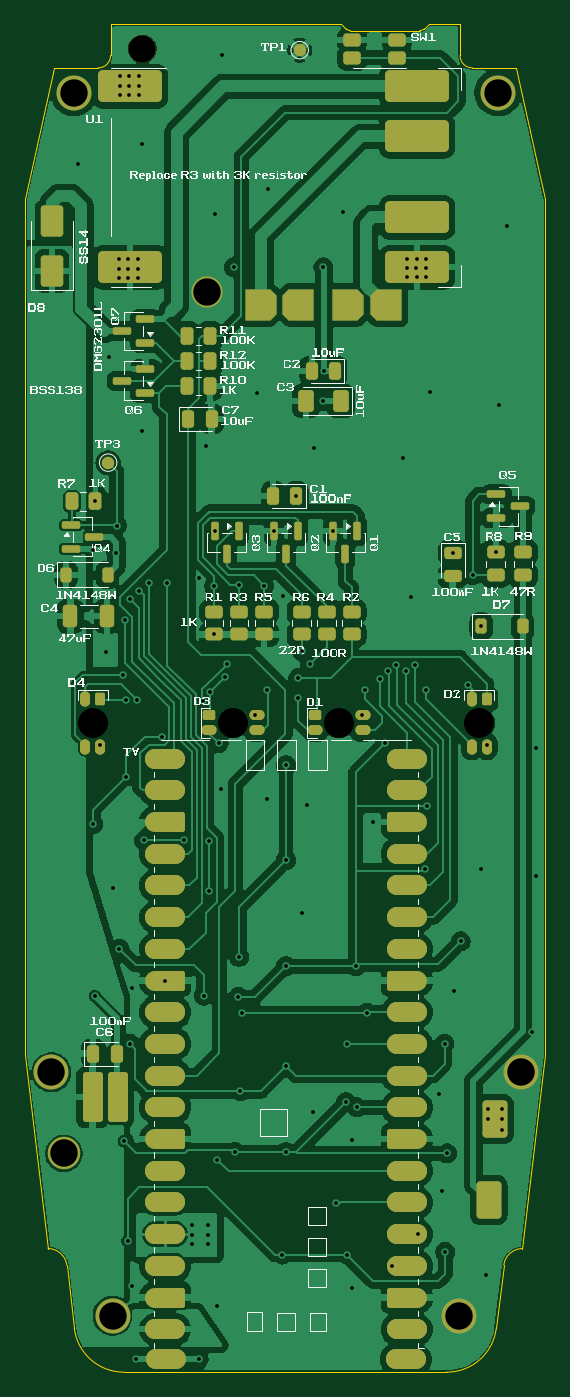
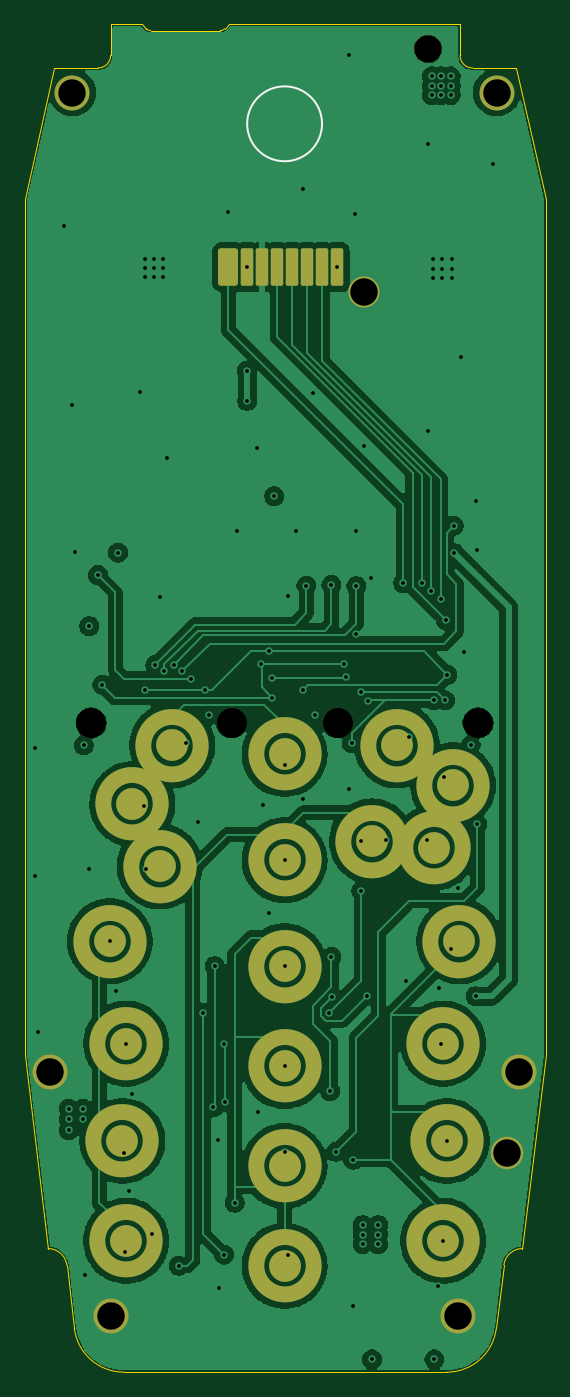
Circuit board: 11 layer files. Board 41.7 x 108.0 mm.
- bottom_copper: 3310_pico-B_Cu.gbr (174220 bytes)
- bottom_mask: 3310_pico-B_Mask.gbr (5322 bytes)
- bottom_silk: 3310_pico-B_Silkscreen.gbr (630 bytes)
- outline: 3310_pico-Edge_Cuts.gbr (2128 bytes)
- top_copper: 3310_pico-F_Cu.gbr (284925 bytes)
- top_mask: 3310_pico-F_Mask.gbr (11691 bytes)
- top_silk: 3310_pico-F_Silkscreen.gbr (125875 bytes)
- inner_copper: 3310_pico-In1_Cu.gbr (154941 bytes)
- inner_copper: 3310_pico-In2_Cu.gbr (306065 bytes)
- drill: 3310_pico-NPTH.drl (463 bytes)
- drill: 3310_pico-PTH.drl (3020 bytes)

=== bottom_copper: 3310_pico-B_Cu.gbr (174220 bytes, source omitted) ===
=== bottom_mask: 3310_pico-B_Mask.gbr (5322 bytes, source withheld) ===
=== bottom_silk: 3310_pico-B_Silkscreen.gbr ===
%TF.GenerationSoftware,KiCad,Pcbnew,10.0.5*%
%TF.CreationDate,2026-09-12T21:28:26+12:00*%
%TF.ProjectId,3310_pico,33333130-5f70-4696-936f-2e6b69636164,rev?*%
%TF.SameCoordinates,Original*%
%TF.FileFunction,Legend,Bot*%
%TF.FilePolarity,Positive*%
%FSLAX46Y46*%
G04 Gerber Fmt 4.6, Leading zero omitted, Abs format (unit mm)*
G04 Created by KiCad (PCBNEW 10.0.5) date 2026-09-12 21:28:26*
%MOMM*%
%LPD*%
G01*
G04 APERTURE LIST*
%ADD10C,0.200000*%
G04 APERTURE END LIST*
D10*
X163000000Y-53000000D02*
G75*
G02*
X157000000Y-53000000I-3000000J0D01*
G01*
X157000000Y-53000000D02*
G75*
G02*
X163000000Y-53000000I3000000J0D01*
G01*
M02*

=== outline: 3310_pico-Edge_Cuts.gbr ===
%TF.GenerationSoftware,KiCad,Pcbnew,10.0.5*%
%TF.CreationDate,2026-09-12T21:28:26+12:00*%
%TF.ProjectId,3310_pico,33333130-5f70-4696-936f-2e6b69636164,rev?*%
%TF.SameCoordinates,Original*%
%TF.FileFunction,Profile,NP*%
%FSLAX46Y46*%
G04 Gerber Fmt 4.6, Leading zero omitted, Abs format (unit mm)*
G04 Created by KiCad (PCBNEW 10.0.5) date 2026-09-12 21:28:26*
%MOMM*%
%LPD*%
G01*
G04 APERTURE LIST*
%TA.AperFunction,Profile*%
%ADD10C,0.100000*%
%TD*%
G04 APERTURE END LIST*
D10*
X139092388Y-59025945D02*
X139092388Y-127625945D01*
X140942388Y-143125945D02*
X139092388Y-127625945D01*
X140942388Y-143125945D02*
G75*
G02*
X142431789Y-144448177I12J-1499955D01*
G01*
X141442388Y-48525945D02*
X139092388Y-59025945D01*
X142431817Y-144448174D02*
X143034776Y-149500000D01*
X144942388Y-48525945D02*
X141442388Y-48525945D01*
X145942388Y-45025945D02*
X145942388Y-47525945D01*
X145942388Y-47525945D02*
G75*
G02*
X144942388Y-48525888I-999988J45D01*
G01*
X147006586Y-153025945D02*
G75*
G02*
X143034751Y-149500003I14J4000045D01*
G01*
X147006586Y-153025945D02*
X159942388Y-153025945D01*
X159942388Y-45025945D02*
X145942388Y-45025945D01*
X159942388Y-45025945D02*
X164442388Y-45025945D01*
X164442388Y-45025945D02*
X164796047Y-45379534D01*
X165149565Y-45525945D02*
G75*
G02*
X164796035Y-45379546I35J500145D01*
G01*
X170735281Y-45525945D02*
X165149565Y-45525945D01*
X171088835Y-45379498D02*
G75*
G02*
X170735281Y-45525919I-353535J353598D01*
G01*
X171088835Y-45379498D02*
X171442388Y-45025945D01*
X171442388Y-45025945D02*
X173942388Y-45025945D01*
X172878190Y-153025945D02*
X159942388Y-153025945D01*
X173942388Y-45025945D02*
X173942388Y-47525945D01*
X174942388Y-48525945D02*
G75*
G02*
X173942355Y-47525945I12J1000045D01*
G01*
X174942388Y-48525945D02*
X178442388Y-48525945D01*
X176850000Y-149500000D02*
G75*
G02*
X172878190Y-153025896I-3971800J474100D01*
G01*
X177452959Y-144448174D02*
X176850000Y-149500000D01*
X177452959Y-144448174D02*
G75*
G02*
X178942388Y-143125893I1489441J-177726D01*
G01*
X178442388Y-48525945D02*
X180792388Y-59025945D01*
X178942388Y-143125945D02*
X180792388Y-127625945D01*
X180792388Y-59025945D02*
X180792388Y-127625945D01*
M02*

=== top_copper: 3310_pico-F_Cu.gbr (284925 bytes, source omitted) ===
=== top_mask: 3310_pico-F_Mask.gbr (11691 bytes, source withheld) ===
=== top_silk: 3310_pico-F_Silkscreen.gbr (125875 bytes, source omitted) ===
=== inner_copper: 3310_pico-In1_Cu.gbr (154941 bytes, source omitted) ===
=== inner_copper: 3310_pico-In2_Cu.gbr (306065 bytes, source omitted) ===
=== drill: 3310_pico-NPTH.drl ===
M48
; DRILL file KiCad 10.0.5 date 2026-09-12T21:28:23
; FORMAT={-:-/ absolute / metric / decimal}
; #@! TF.CreationDate,2026-09-12T21:28:23+12:00
; #@! TF.GenerationSoftware,Kicad,Pcbnew,10.0.5
; #@! TF.FileFunction,NonPlated,1,4,NPTH
FMAT,2
METRIC
; #@! TA.AperFunction,NonPlated,NPTH,ComponentDrill
T1C2.200
; #@! TA.AperFunction,NonPlated,NPTH,ComponentDrill
T2C2.400
%
G90
G05
T1
X148.5Y-47.0
T2
X144.5Y-101.0
X155.75Y-101.0
X164.25Y-101.0
X175.5Y-101.0
M30

=== drill: 3310_pico-PTH.drl ===
M48
; DRILL file KiCad 10.0.5 date 2026-09-12T21:28:23
; FORMAT={-:-/ absolute / metric / decimal}
; #@! TF.CreationDate,2026-09-12T21:28:23+12:00
; #@! TF.GenerationSoftware,Kicad,Pcbnew,10.0.5
; #@! TF.FileFunction,Plated,1,4,PTH
FMAT,2
METRIC
; #@! TA.AperFunction,Plated,PTH,ViaDrill
T1C0.300
; #@! TA.AperFunction,Plated,PTH,ComponentDrill
T2C2.200
%
G90
G05
T1
X143.3Y-56.2
X144.55Y-87.15
X144.55Y-109.1
X144.662Y-83.25
X144.7Y-122.9
X145.1Y-102.8
X145.6Y-95.3
X145.85Y-71.7
X146.1Y-114.2
X146.4Y-87.4
X146.45Y-85.2
X146.622Y-63.859
X146.622Y-64.609
X146.622Y-65.359
X146.65Y-119.1
X146.7Y-49.2
X146.7Y-49.95
X146.7Y-50.7
X146.95Y-97.15
X147.0Y-134.5
X147.076Y-92.774
X147.15Y-99.2
X147.2Y-105.3
X147.3Y-142.5
X147.35Y-64.6
X147.372Y-63.859
X147.372Y-65.359
X147.45Y-49.2
X147.45Y-49.95
X147.45Y-50.7
X147.5Y-91.1
X147.5Y-126.7
X147.65Y-122.25
X147.7Y-146.1
X148.0Y-152.0
X148.025Y-99.175
X148.122Y-63.859
X148.122Y-64.609
X148.122Y-65.359
X148.2Y-49.2
X148.2Y-49.95
X148.2Y-50.7
X148.25Y-90.4
X148.5Y-54.6
X148.5Y-77.65
X148.61Y-110.39
X149.0Y-89.8
X150.041Y-102.15
X150.31Y-121.65
X150.5Y-89.8
X151.849Y-110.384
X152.5Y-141.25
X152.5Y-142.0
X152.5Y-142.75
X153.0Y-152.0
X153.05Y-89.4
X153.35Y-99.25
X153.4Y-122.85
X153.6Y-78.85
X153.75Y-141.25
X153.75Y-142.0
X153.75Y-142.75
X153.85Y-110.5
X153.85Y-114.45
X153.9Y-98.55
X154.25Y-90.05
X154.25Y-93.912
X154.3Y-85.625
X154.35Y-60.2
X154.5Y-136.0
X154.5Y-147.75
X154.6Y-102.65
X154.8Y-106.3
X154.85Y-47.45
X155.1Y-97.35
X155.25Y-96.3
X155.8Y-64.5
X155.875Y-135.375
X156.176Y-122.974
X156.25Y-89.95
X156.25Y-119.75
X156.35Y-130.5
X156.45Y-124.25
X157.55Y-100.4
X157.7Y-74.55
X158.25Y-90.0
X158.5Y-98.35
X158.5Y-107.1
X158.55Y-58.25
X159.05Y-85.625
X159.7Y-143.6
X159.75Y-90.85
X160.0Y-104.4
X160.0Y-112.0
X160.0Y-120.5
X160.0Y-128.5
X160.0Y-135.4
X160.838Y-82.85
X161.0Y-97.4
X161.0Y-99.0
X161.25Y-95.25
X161.25Y-116.25
X161.7Y-107.55
X161.9Y-96.25
X162.15Y-132.2
X162.25Y-78.95
X163.0Y-64.5
X163.0Y-75.2
X163.05Y-72.8
X163.8Y-85.625
X164.0Y-139.45
X164.55Y-60.05
X164.8Y-131.4
X164.85Y-126.75
X164.85Y-143.6
X165.25Y-146.25
X165.3Y-134.4
X165.6Y-120.5
X165.7Y-131.81
X166.05Y-100.4
X166.35Y-98.4
X166.5Y-124.25
X166.95Y-108.95
X167.5Y-97.45
X167.9Y-102.65
X168.2Y-96.85
X168.5Y-144.5
X168.85Y-96.35
X169.4Y-79.8
X169.65Y-96.85
X169.722Y-63.809
X169.722Y-64.559
X169.722Y-65.309
X170.0Y-90.9
X170.35Y-96.35
X170.45Y-64.55
X170.472Y-63.809
X170.472Y-65.309
X170.6Y-141.95
X171.139Y-112.705
X171.2Y-98.4
X171.222Y-63.809
X171.222Y-64.559
X171.222Y-65.309
X171.3Y-107.7
X171.55Y-74.45
X172.25Y-130.75
X172.5Y-138.5
X172.7Y-126.7
X172.75Y-143.4
X172.9Y-135.5
X173.35Y-87.362
X173.5Y-122.5
X174.0Y-118.5
X174.6Y-97.95
X174.95Y-89.15
X175.65Y-93.25
X175.65Y-112.7
X176.0Y-145.25
X176.1Y-102.8
X176.15Y-131.9
X176.15Y-132.75
X176.8Y-87.337
X177.05Y-75.5
X177.3Y-131.9
X177.3Y-132.75
X177.3Y-133.65
X177.7Y-61.2
X179.75Y-125.75
X180.0Y-103.0
X180.0Y-113.25
T2
X141.2Y-129.0
X142.2Y-135.5
X143.0Y-50.5
X146.1Y-148.5
X153.65Y-66.5
X173.9Y-148.5
X177.0Y-50.5
X178.8Y-129.0
M30
